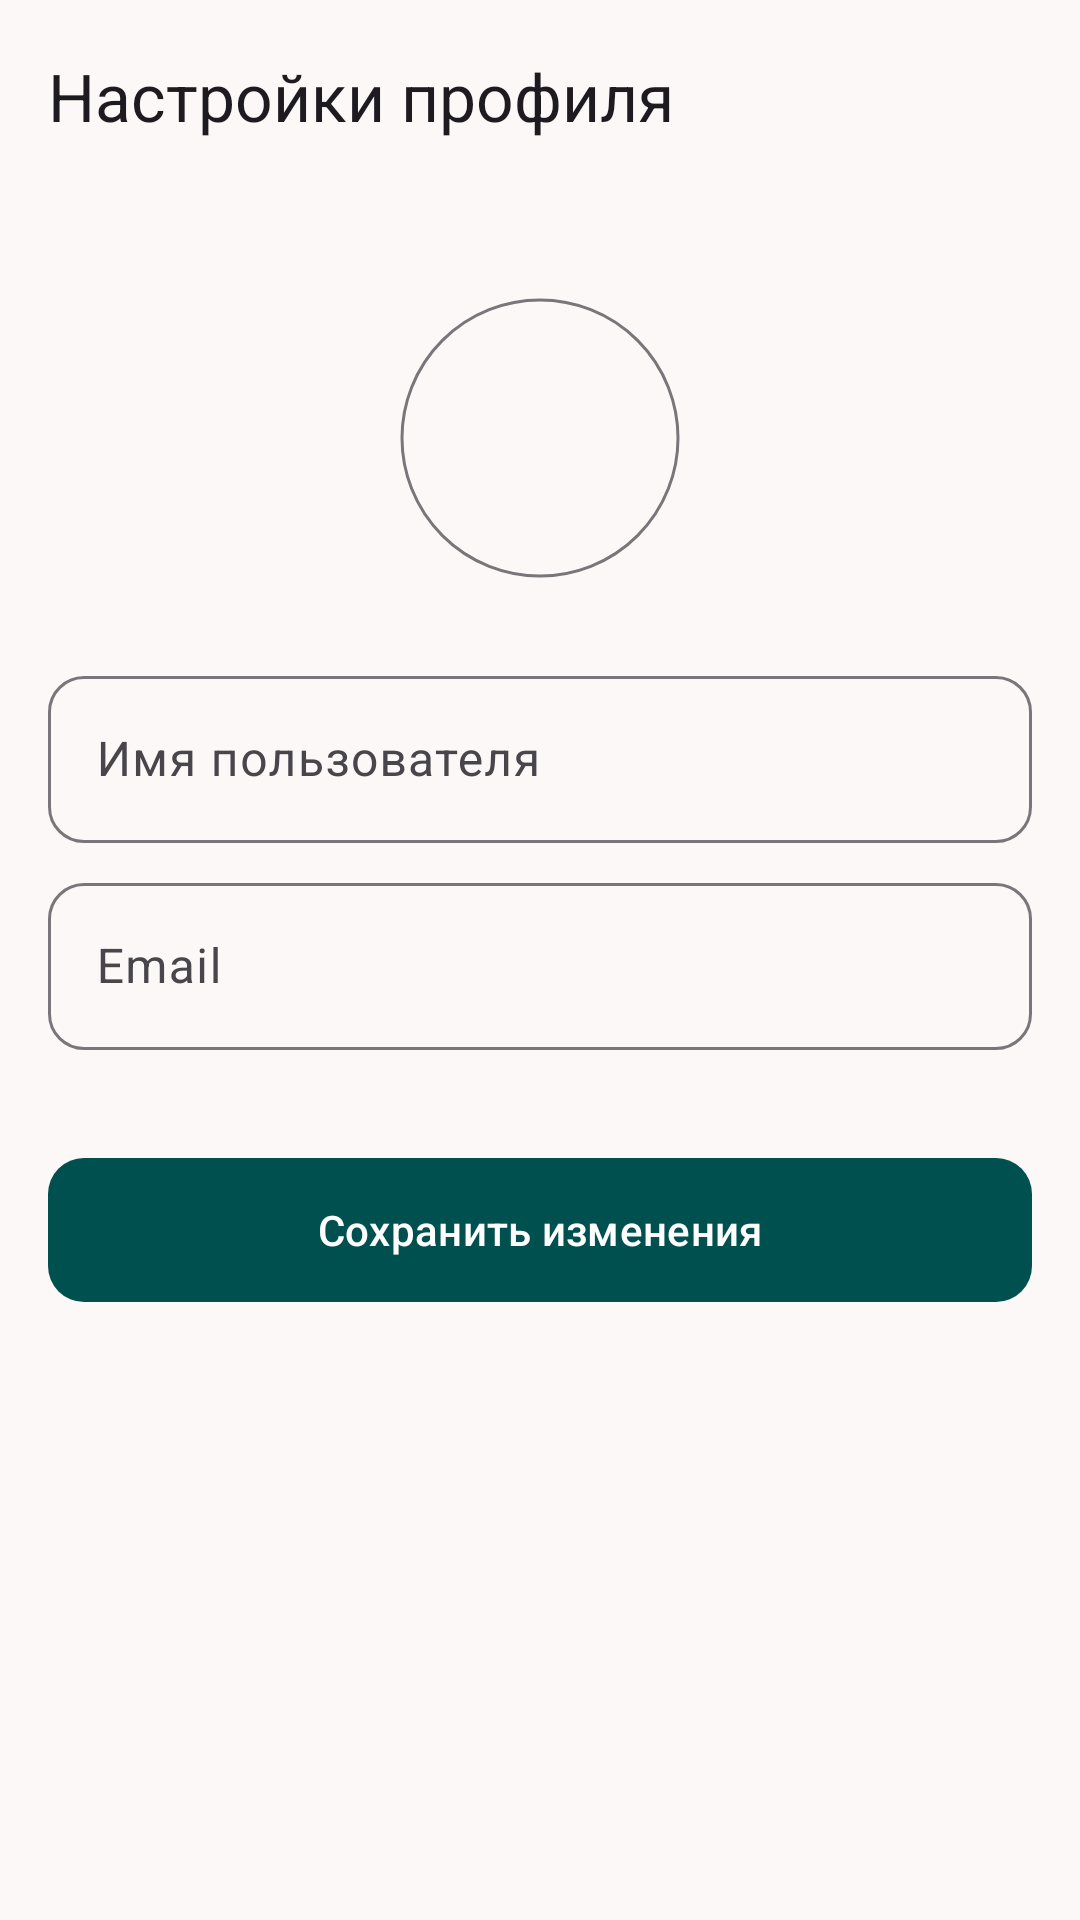

Here is an Android app screen rendered from its layout file. Give the layout XML and the strings, colors and styles it references.
<!-- AndroidManifest.xml: application theme AppTheme -->
<!-- res/layout/fragment_user_settings.xml -->
<?xml version="1.0" encoding="utf-8"?>
<androidx.constraintlayout.widget.ConstraintLayout
    xmlns:android="http://schemas.android.com/apk/res/android"
    xmlns:app="http://schemas.android.com/apk/res-auto"
    xmlns:tools="http://schemas.android.com/tools"
    android:layout_width="match_parent"
    android:layout_height="match_parent"
    android:background="?attr/colorSurface">

    <com.google.android.material.appbar.AppBarLayout
        android:id="@+id/appBarLayout"
        android:layout_width="match_parent"
        android:layout_height="wrap_content"
        app:layout_constraintTop_toTopOf="parent">

        <com.google.android.material.appbar.MaterialToolbar
            android:id="@+id/toolbar"
            android:layout_width="match_parent"
            android:layout_height="?attr/actionBarSize"
            app:title="Настройки профиля"
            app:navigationIcon="@drawable/ic_arrow_back" /> 

    </com.google.android.material.appbar.AppBarLayout>

    <ScrollView
        android:layout_width="0dp"
        android:layout_height="0dp"
        app:layout_constraintTop_toBottomOf="@id/appBarLayout"
        app:layout_constraintBottom_toBottomOf="parent"
        app:layout_constraintStart_toStartOf="parent"
        app:layout_constraintEnd_toEndOf="parent"
        android:fillViewport="true">

        <androidx.constraintlayout.widget.ConstraintLayout
            android:layout_width="match_parent"
            android:layout_height="wrap_content"
            android:padding="16dp">

            
            <com.google.android.material.imageview.ShapeableImageView
                android:id="@+id/ivAvatar"
                android:layout_width="100dp"
                android:layout_height="100dp"
                android:layout_marginTop="16dp"
                android:scaleType="centerCrop"
                android:padding="4dp"
                app:shapeAppearanceOverlay="@style/ShapeAppearance.Material3.Corner.Full"
                app:strokeWidth="1dp"
                app:strokeColor="?attr/colorOutline"
                app:layout_constraintTop_toTopOf="parent"
                app:layout_constraintStart_toStartOf="parent"
                app:layout_constraintEnd_toEndOf="parent"
                android:contentDescription="Аватар"
                tools:src="@tools:sample/avatars" />

            
            <ImageButton
                android:id="@+id/btnChangeAvatar"
                android:layout_width="36dp"
                android:layout_height="36dp"
                android:src="@drawable/ic_edit"
                android:background="@drawable/circle_background_scrim"
                app:tint="?attr/colorOnPrimary"
                android:contentDescription="Сменить аватар"
                android:padding="6dp"
                android:visibility="gone"
                tools:visibility="visible"
                app:layout_constraintBottom_toBottomOf="@id/ivAvatar"
                app:layout_constraintEnd_toEndOf="@id/ivAvatar" />

            
            <com.google.android.material.textfield.TextInputLayout
                android:id="@+id/tilUsername"
                style="@style/Widget.App.TextInputLayout"
                android:layout_width="0dp"
                android:layout_height="wrap_content"
                android:layout_marginTop="24dp"
                android:hint="Имя пользователя"
                app:layout_constraintTop_toBottomOf="@id/ivAvatar"
                app:layout_constraintStart_toStartOf="parent"
                app:layout_constraintEnd_toEndOf="parent">
                <com.google.android.material.textfield.TextInputEditText
                    android:id="@+id/etUsername"
                    android:layout_width="match_parent"
                    android:layout_height="wrap_content"
                    android:inputType="textPersonName"
                    android:textAppearance="?attr/textAppearanceBodyLarge"/>
            </com.google.android.material.textfield.TextInputLayout>

            
            <com.google.android.material.textfield.TextInputLayout
                android:id="@+id/tilEmail"
                style="@style/Widget.App.TextInputLayout"
                android:layout_width="0dp"
                android:layout_height="wrap_content"
                android:layout_marginTop="8dp"
                android:hint="Email"
                app:layout_constraintTop_toBottomOf="@id/tilUsername"
                app:layout_constraintStart_toStartOf="parent"
                app:layout_constraintEnd_toEndOf="parent">
                <com.google.android.material.textfield.TextInputEditText
                    android:id="@+id/etEmail"
                    android:layout_width="match_parent"
                    android:layout_height="wrap_content"
                    android:inputType="textEmailAddress"
                    android:textAppearance="?attr/textAppearanceBodyLarge"/>
            </com.google.android.material.textfield.TextInputLayout>

            
            <com.google.android.material.button.MaterialButton
                android:id="@+id/btnSave"
                style="?attr/materialButtonStyle"
                android:layout_width="0dp"
                android:layout_height="56dp"
                android:text="Сохранить изменения"
                android:textAppearance="?attr/textAppearanceLabelLarge"
                app:cornerRadius="12dp"
                android:layout_marginTop="32dp"
                app:layout_constraintTop_toBottomOf="@id/tilEmail"
                app:layout_constraintStart_toStartOf="parent"
                app:layout_constraintEnd_toEndOf="parent"/>

            
            <ProgressBar
                android:id="@+id/saveProgressBar"
                style="?android:attr/progressBarStyle"
                android:layout_width="wrap_content"
                android:layout_height="wrap_content"
                android:visibility="gone"
                android:indeterminateTint="?attr/colorPrimary"
                app:layout_constraintTop_toTopOf="@id/btnSave"
                app:layout_constraintBottom_toBottomOf="@id/btnSave"
                app:layout_constraintStart_toStartOf="@id/btnSave"
                app:layout_constraintEnd_toEndOf="@id/btnSave"
                tools:visibility="visible"/>

        </androidx.constraintlayout.widget.ConstraintLayout>
    </ScrollView>

    
    <ProgressBar
        android:id="@+id/loadProgressBar"
        style="?android:attr/progressBarStyleLarge"
        android:layout_width="wrap_content"
        android:layout_height="wrap_content"
        android:visibility="gone"
        android:indeterminateTint="?attr/colorPrimary"
        app:layout_constraintTop_toBottomOf="@id/appBarLayout"
        app:layout_constraintBottom_toBottomOf="parent"
        app:layout_constraintStart_toStartOf="parent"
        app:layout_constraintEnd_toEndOf="parent"
        tools:visibility="visible"/>

</androidx.constraintlayout.widget.ConstraintLayout>
<!-- resources referenced by this layout -->
<resources>
  <!-- drawable circle_background_scrim (drawable) -->
  <?xml version="1.0" encoding="utf-8"?>
  <selector xmlns:android="http://schemas.android.com/apk/res/android">
      <item android:state_pressed="true">
          <shape android:shape="oval">
              <solid android:color="#77000000" />
          </shape>
      </item>
      <item>
          <shape android:shape="oval">
              <solid android:color="#55000000" />
          </shape>
      </item>
  </selector>
  <style name="Widget.App.TextInputLayout" parent="Widget.Material3.TextInputLayout.OutlinedBox">
          <item name="shapeAppearance">@style/ShapeAppearance.App.SmallComponent</item>
          
          
          
      </style>
  <style name="ShapeAppearance.App.SmallComponent" parent="ShapeAppearance.Material3.SmallComponent">
          <item name="cornerFamily">rounded</item>
          <item name="cornerSize">12dp</item> 
      </style>
  <color name="md_theme_primary">#005050</color>
  <color name="md_theme_onPrimary">#FFFFFF</color>
  <color name="md_theme_primaryContainer">#006A6A</color>
  <color name="md_theme_onPrimaryContainer">#97E7E6</color>
  <color name="md_theme_secondary">#7C5800</color>
  <color name="md_theme_onSecondary">#FFFFFF</color>
  <color name="md_theme_secondaryContainer">#FFB800</color>
  <color name="md_theme_onSecondaryContainer">#6B4C00</color>
  <color name="md_theme_tertiary">#553B70</color>
  <color name="md_theme_onTertiary">#FFFFFF</color>
  <color name="md_theme_tertiaryContainer">#6E5389</color>
  <color name="md_theme_onTertiaryContainer">#E9CFFF</color>
  <color name="md_theme_error">#840015</color>
  <color name="md_theme_onError">#FFFFFF</color>
  <color name="md_theme_errorContainer">#B00020</color>
  <color name="md_theme_onErrorContainer">#FFBBB8</color>
  <color name="md_theme_background">#F7FAF9</color>
  <color name="md_theme_onBackground">#181C1C</color>
  <color name="md_theme_surface">#FCF8F8</color>
  <color name="md_theme_onSurface">#1C1B1B</color>
  <color name="md_theme_surfaceVariant">#E5E1E7</color>
  <color name="md_theme_onSurfaceVariant">#48464B</color>
  <color name="md_theme_outline">#79767B</color>
  <color name="md_theme_outlineVariant">#C9C5CB</color>
  <color name="md_theme_inverseSurface">#313030</color>
  <color name="md_theme_inverseOnSurface">#F4F0EF</color>
  <color name="md_theme_inversePrimary">#84D4D3</color>
  <color name="md_theme_primaryFixed">#A0F0F0</color>
  <color name="md_theme_onPrimaryFixed">#002020</color>
  <color name="md_theme_primaryFixedDim">#84D4D3</color>
  <color name="md_theme_onPrimaryFixedVariant">#004F4F</color>
  <color name="md_theme_secondaryFixed">#FFDEA8</color>
  <color name="md_theme_onSecondaryFixed">#271900</color>
  <color name="md_theme_secondaryFixedDim">#FFBA20</color>
  <color name="md_theme_onSecondaryFixedVariant">#5E4200</color>
  <color name="md_theme_tertiaryFixed">#F0DBFF</color>
  <color name="md_theme_onTertiaryFixed">#280E41</color>
  <color name="md_theme_tertiaryFixedDim">#DABAF7</color>
  <color name="md_theme_onTertiaryFixedVariant">#553B6F</color>
  <color name="md_theme_surfaceDim">#DDD9D9</color>
  <color name="md_theme_surfaceBright">#FCF8F8</color>
  <color name="md_theme_surfaceContainerLowest">#FFFFFF</color>
  <color name="md_theme_surfaceContainerLow">#F6F3F2</color>
  <color name="md_theme_surfaceContainer">#F1EDEC</color>
  <color name="md_theme_surfaceContainerHigh">#EBE7E7</color>
  <color name="md_theme_surfaceContainerHighest">#E5E2E1</color>
</resources>
